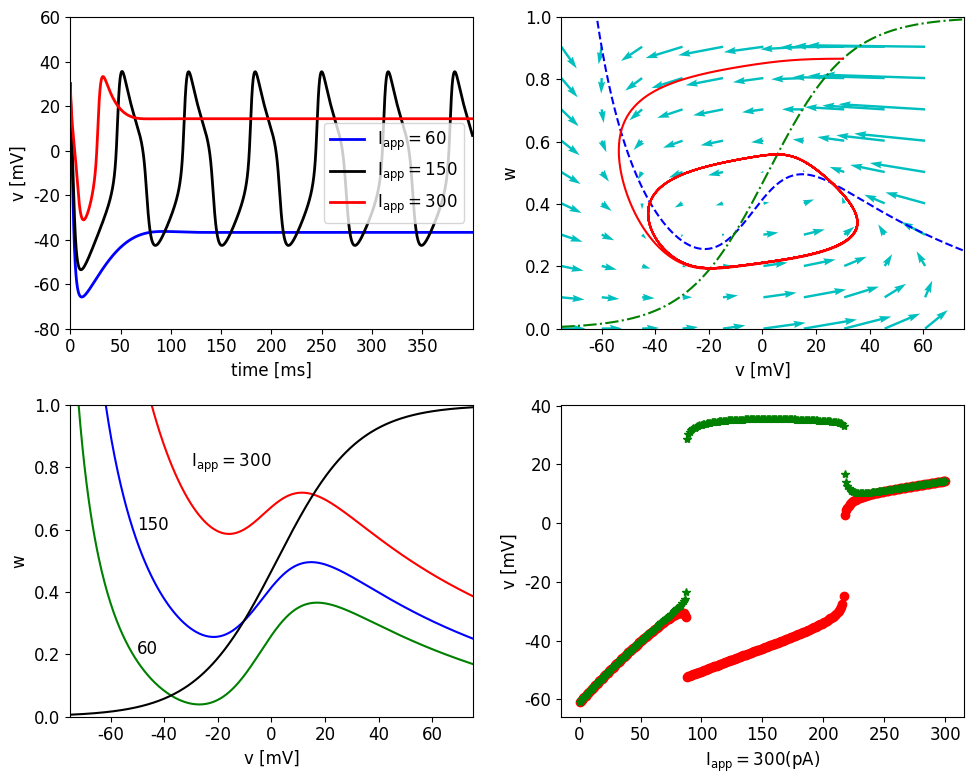

The script that saved this image:
#!/usr/bin/env python3
# -*- coding: utf-8 -*-
"""
Created on Fri Nov  4 09:06:44 2022

@author: ksxuphy
"""
from scipy.integrate import odeint
import numpy as np
from numpy import exp
import matplotlib.pyplot as plt
from scipy import optimize 


plt.rcParams['mathtext.sf'] = 'Arial'
plt.rcParams['font.family'] = 'sans-serif'
plt.rcParams['font.sans-serif'] = 'Arial'

#changing the xticks and  yticks fontsize for all sunplots
plt.rc('xtick', labelsize=12)
plt.rc('ytick', labelsize=12)
plt.rc('font',size=12)

c = 20.0
V_k = -84.0
g_k = 8.0
V_ca = 120.0
g_ca = 4.4
V_leak = -60.0
g_leak = 2.0



v_1 = -1.2
v_2 = 18.0
v_3 = 2
v_4 = 30
i_app =150
phi = 0.04




def tau_w(v):
    return 1 /(np.cosh((v-v_3) / (2*v_4)))

def m_inf(v):
    return 0.5 *(1 + np.tanh((v - v_1) / v_2))

def w_inf(v):
    return 0.5 * (1 + np.tanh((v-v_3) / v_4))

def Morris_lecar(x0, I0):
    '''
    define Morris-Lecar Model
    '''
    v, w = x0
    
    dv = (I0 - g_leak*(v - V_leak)- g_k*w*(v - V_k)- g_ca * m_inf(v)*(v - V_ca)) / c
    dw = phi*(w_inf(v) - w) / tau_w(v)
    
    return np.array([dv, dw])


def nullcline_Morris_lecar(vv,I0):
    FV = (I0 - g_leak*(vv - V_leak)- g_ca * m_inf(vv)*(v - V_ca))/(g_k*w*(vv - V_k))
    FW = w_inf(vv)
    return FV,FW


def MLderivs(v,w,I0):
    dvdt = (I0 - g_leak*(v - V_leak)- g_k*w*(v - V_k)- g_ca * m_inf(v)*(v - V_ca)) / c
    dwdt = phi*(w_inf(v) - w) / tau_w(v)
    
    return dvdt,dwdt

def func_ML(x,I0):
    v,w = x
    dvdt = (150 - g_leak*(v - V_leak)- g_k*w*(v - V_k)- g_ca * m_inf(v)*(v - V_ca)) / c
    dwdt = phi*(w_inf(v) - w) / tau_w(v)
    
    return np.array([dvdt,dwdt])

I0=10
xfixedpoit = optimize.fixed_point(func_ML, [-75, 0],args = (I0,))

v =30
w = w_inf(v)
x0= np.array([v, w])
timesteps = 8000
dt = 0.05
t = np.zeros(timesteps)


#varing firing state with different values of inject currents
def state_func(I0):
    dv = np.zeros([2,timesteps])
    dv[:,0] = x0
    for i in range(timesteps):
        t[i]=i*dt
        if i>=1:
            dv[:,i] = dv[:,i-1] + dt * Morris_lecar(dv[:,i-1],I0)
          
    return t,dv

def Nullcline_vari(I0):
    vv = np.linspace(-75,75,400)
    FV = np.zeros(np.size(vv))
    FW = np.zeros(np.size(vv))
    for i,v1 in enumerate(vv) :
        FV[i],FW[i] = nullcline_Morris_lecar(v1,I0)
       
    return vv,FV,FW

#calculation the minmux and maxin value of action potential
# at firing state
I_range = np.linspace(0,300,300)
Vmin = np.zeros(np.size(I_range))
Vmax = np.zeros(np.size(I_range))


for i,I_value in enumerate(I_range):
    _,dv0 = state_func(I0 = I_value)
    Vmin[i] = min(dv0[0,2000:])
    Vmax[i] = max(dv0[0,2000:])
    




t0,dv0 = state_func(I0 = 60)
t1,dv1 = state_func(I0 = 150) 
t2,dv2 = state_func(I0 = 300) 


# calcaation the v-nullcline  and w-nullcline

VV1,FV1,FW1= Nullcline_vari(I0 = 60)
VV0,FV0,FW0= Nullcline_vari(I0 = 150)
VV2,FV2,FW2= Nullcline_vari(I0 = 300)
# print(x0)



fig = plt.figure(1,figsize = (10,8)) 
plt.clf

ax1 = plt.subplot(221)
plt.plot(t0, dv0[0,:], lw=2, c="b",label = r'$\mathsf{I_{app}=60}$')
plt.plot(t1, dv1[0,:], lw=2, c="k",label = r'$\mathsf{I_{app}=150}$')
plt.plot(t2, dv2[0,:], lw=2, c="r",label = r'$\mathsf{I_{app}=300}$')
plt.legend()
plt.xlim(min(t),max(t))
plt.ylim(-80, 20)
plt.xlabel("time [ms]")
plt.ylabel("v [mV]")
plt.yticks(range(-80, 80, 20))

ax2 = plt.subplot(222)

plt.plot(VV0,FV0,'--b')
plt.plot(VV0,FW0,'-.g')
plt.plot(dv1[0,:],dv1[1,:],'r')
plt.xlim([-75,75])
plt.xlabel("v [mV]")
plt.ylabel("w")
# #Plot streamlines
x1,y1 = np.linspace(-75,75,200),np.linspace(0,1,200)
X,Y = np.meshgrid(x1,y1 )
drEdt, drIdt = MLderivs(X,Y,I0=150)

n_skip = 20
plt.quiver(X[::n_skip, ::n_skip], Y[::n_skip, ::n_skip],
             drEdt[::n_skip, ::n_skip], drIdt[::n_skip, ::n_skip],
             angles='xy', scale_units='xy', scale=1., facecolor='c')    
plt.ylim([0,1.0])


ax3 = plt.subplot(223)

plt.plot(VV0,FV0,'b')
plt.plot(VV1,FV1,'g')
plt.plot(VV2,FV2,'r')
plt.plot(VV0,FW0,'k')
plt.xlim([-75,75])
plt.ylim([0,1.0])
plt.text(-50,0.2,'60')
plt.text(-50,0.6,'150')
plt.text(-30,0.8,r'$\mathsf{I_{app}=300}$')
plt.xlabel("v [mV]")
plt.ylabel("w")
ax4 = plt.subplot(224)
plt.plot(I_range,Vmin,'ro')
plt.plot(I_range,Vmax,'g*')
plt.xlabel(r'$\mathsf{I_{app}=300}$(pA)')
plt.ylabel("v [mV]")

plt.tight_layout()
plt.savefig("Morris_lecarLplot.png",dpi = 300)
plt.savefig("Morris_lecarLplot.pdf",dpi = 300)
plt.show
